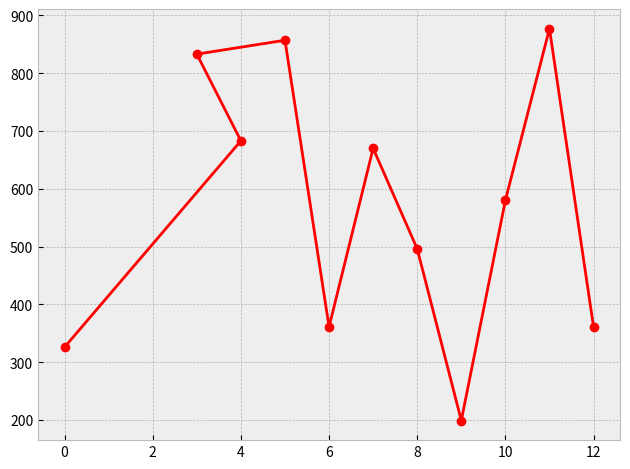

Reproduce this figure in Python.
from matplotlib import pyplot as plt
import random

plt.style.use('bmh')


dev_y = []
dev_x = [0,4,3,5,6,7,8,9,10, 11,12]


for x in range(0,11):
 print(x)
 j= random.randint(0,1000)
 dev_y.append(j)


plt.grid(True)

plt.plot(dev_x,dev_y, color='red', marker='o')
plt.tight_layout()
plt.show()

